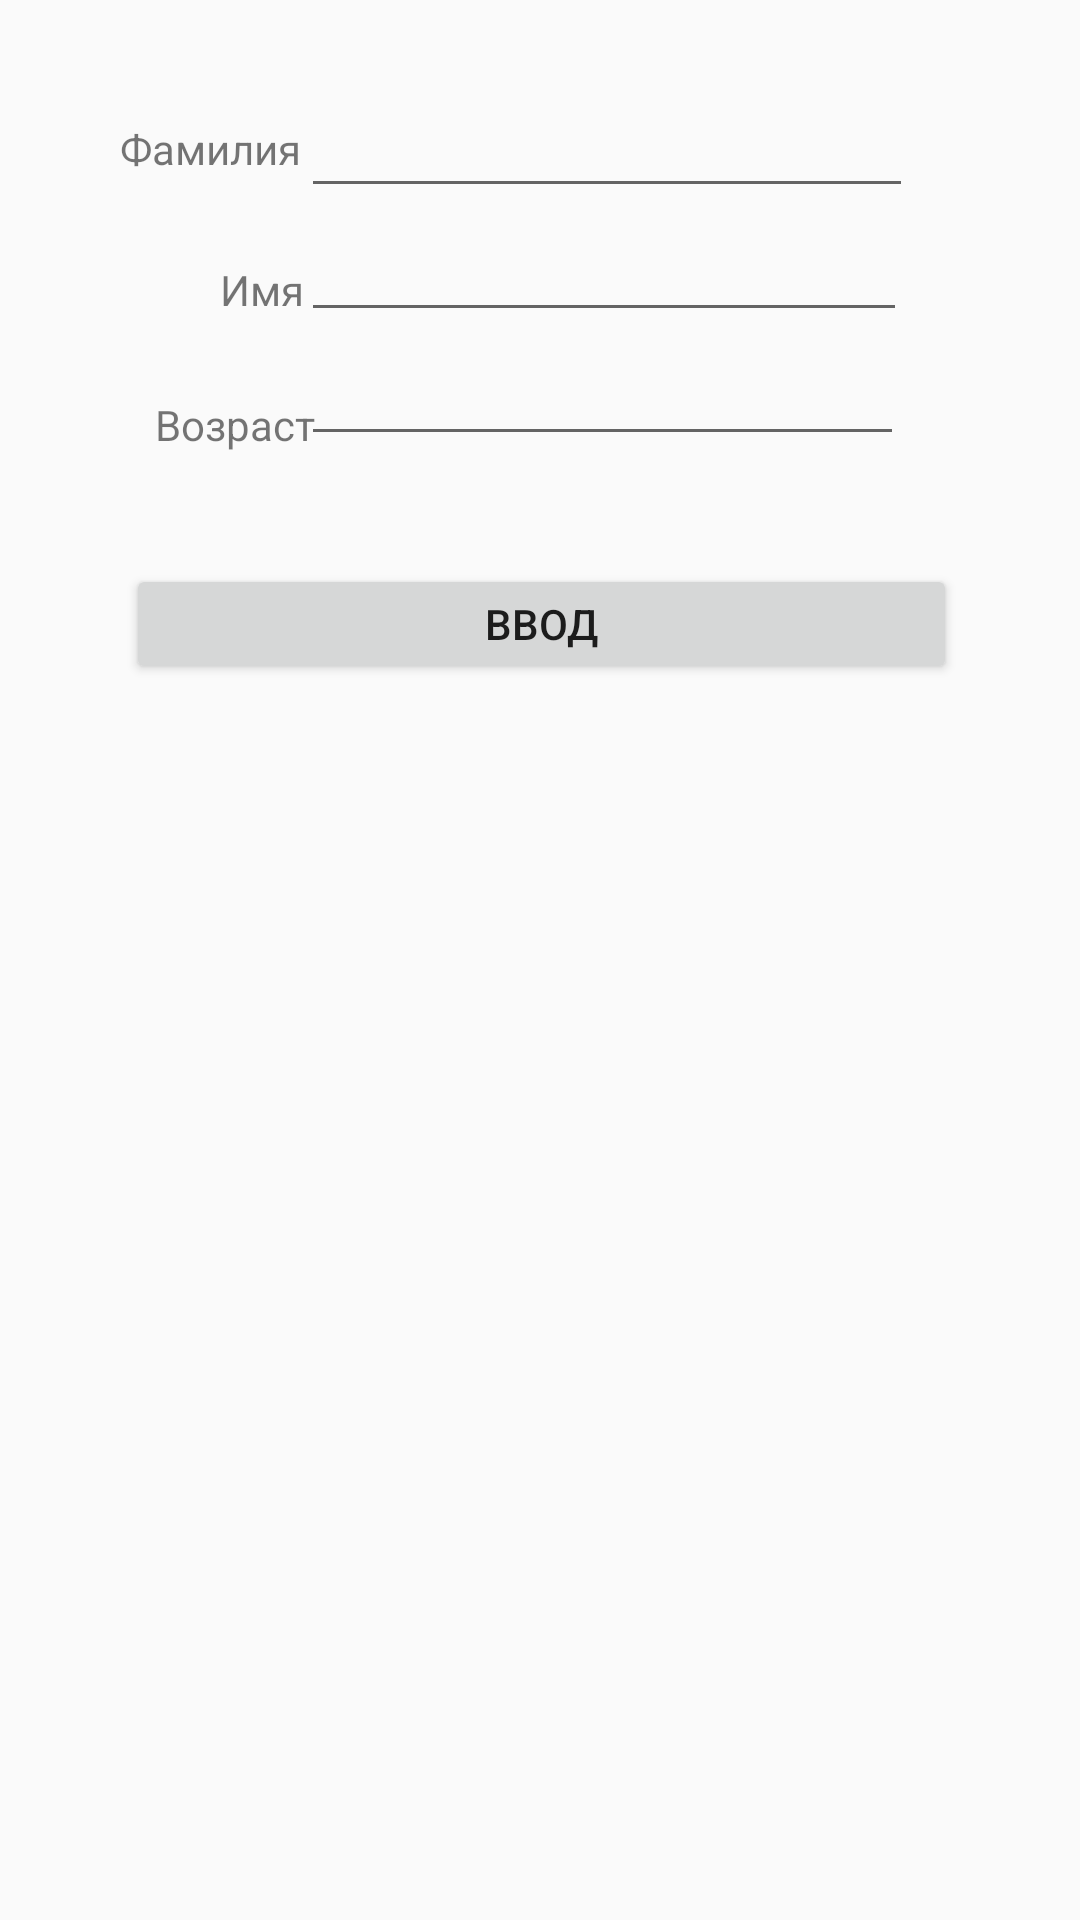

Layout XML and referenced resources for this Android screen:
<!-- AndroidManifest.xml: activity theme AppTheme.NoActionBar -->
<!-- res/layout/activity_main.xml -->
<?xml version="1.0" encoding="utf-8"?>
<android.support.constraint.ConstraintLayout xmlns:android="http://schemas.android.com/apk/res/android"
    xmlns:app="http://schemas.android.com/apk/res-auto"
    xmlns:tools="http://schemas.android.com/tools"
    android:layout_width="match_parent"
    android:layout_height="match_parent"
    tools:context=".MainActivity">

    <TextView
        android:id="@+id/lastnamr"
        android:layout_width="wrap_content"
        android:layout_height="wrap_content"
        android:gravity="right"
        android:layout_marginStart="40dp"
        android:layout_marginTop="40dp"
        android:text="Фамилия"
        app:layout_constraintStart_toStartOf="parent"
        app:layout_constraintTop_toTopOf="parent"></TextView>

    <EditText
        android:id="@+id/lname"
        android:layout_width="204dp"
        android:layout_height="wrap_content"
        android:layout_marginTop="28dp"
        app:layout_constraintStart_toEndOf="@+id/lastnamr"
        app:layout_constraintTop_toTopOf="parent"></EditText>

    <TextView
        android:id="@+id/textView"
        android:layout_width="62dp"
        android:layout_height="29dp"
        android:gravity="right"
        android:layout_marginStart="8dp"
        android:layout_marginTop="28dp"
        android:layout_marginEnd="8dp"
        android:text="Имя"
        app:layout_constraintEnd_toStartOf="@+id/name"
        app:layout_constraintStart_toStartOf="@+id/lastnamr"
        app:layout_constraintTop_toBottomOf="@+id/lastnamr" />

    <EditText
        android:id="@+id/name"
        android:layout_width="202dp"
        android:layout_height="wrap_content"
        android:ems="10"
        android:inputType="textPersonName"

        app:layout_constraintEnd_toEndOf="@+id/lname"
        app:layout_constraintHorizontal_bias="0.0"
        app:layout_constraintStart_toStartOf="@+id/lname"
        app:layout_constraintTop_toBottomOf="@+id/lname" />

    <TextView
        android:gravity="right"
        android:id="@+id/lage"
        android:layout_width="62dp"
        android:layout_height="26dp"
        android:layout_marginStart="8dp"
        android:layout_marginTop="16dp"
        android:text="Возраст"
        app:layout_constraintEnd_toStartOf="@+id/age"
        app:layout_constraintStart_toStartOf="@+id/textView"
        app:layout_constraintTop_toBottomOf="@+id/textView" />

    <Button
        android:id="@+id/inputsent"
        android:layout_width="277dp"
        android:layout_height="40dp"
        android:layout_marginStart="8dp"

        android:layout_marginTop="36dp"
        android:layout_marginEnd="8dp"
        android:text="Ввод"
        app:layout_constraintEnd_toEndOf="@+id/age"
        app:layout_constraintHorizontal_bias="0.266"
        app:layout_constraintStart_toStartOf="@+id/lage"
        app:layout_constraintTop_toBottomOf="@+id/age" />

    <EditText
        android:id="@+id/age"
        android:layout_width="201dp"
        android:layout_height="wrap_content"
        android:ems="10"
        android:inputType="textPersonName"

        app:layout_constraintStart_toStartOf="@+id/name"
        app:layout_constraintTop_toBottomOf="@+id/name" />


</android.support.constraint.ConstraintLayout>
<!-- resources referenced by this layout -->
<resources>
  <style name="AppTheme.NoActionBar">
          <item name="windowActionBar">false</item>
          <item name="windowNoTitle">true</item>
      </style>
</resources>
